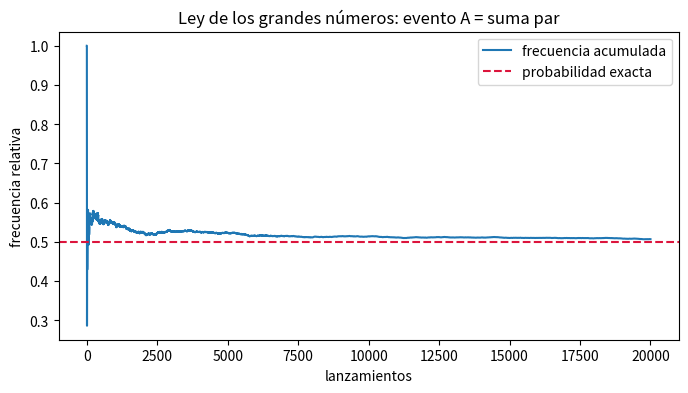
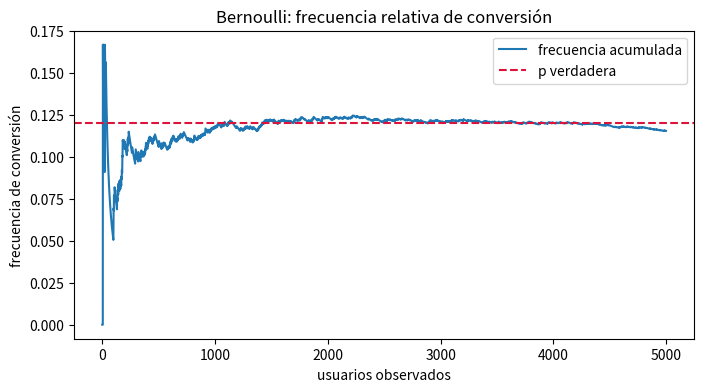

Reproduce these figures in Python, in order.
from itertools import product
import numpy as np
import pandas as pd
import matplotlib.pyplot as plt

rng = np.random.default_rng(42)
pd.set_option("display.precision", 4)


omega = np.array(list(product(range(1, 7), repeat=2)))
prob_elemental = np.full(len(omega), 1 / len(omega))

dados = pd.DataFrame(omega, columns=["dado_1", "dado_2"])
dados["suma"] = dados["dado_1"] + dados["dado_2"]
dados.head()


def prob(evento: np.ndarray) -> float:
    return float(prob_elemental[evento].sum())

A = dados["suma"].to_numpy() % 2 == 0       # suma par
B = dados["dado_1"].to_numpy() % 2 == 0     # primer dado par
C = dados["suma"].to_numpy() >= 10          # suma al menos 10

resumen = pd.DataFrame(
    {
        "evento": ["A: suma par", "B: dado_1 par", "C: suma >= 10", "A ∩ B", "A ∪ C"],
        "probabilidad": [prob(A), prob(B), prob(C), prob(A & B), prob(A | C)],
    }
)
resumen


comprobaciones = {
    "P(A^c) = 1 - P(A)": np.isclose(prob(~A), 1 - prob(A)),
    "De Morgan 1": np.array_equal(~(A | C), (~A) & (~C)),
    "De Morgan 2": np.array_equal(~(A & C), (~A) | (~C)),
    "Regla union": np.isclose(prob(A | C), prob(A) + prob(C) - prob(A & C)),
}

pd.Series(comprobaciones, name="se_cumple")


pares = {
    "A y B": (A, B),
    "A y C": (A, C),
    "B y C": (B, C),
}

filas = []
for nombre, (evento_1, evento_2) in pares.items():
    p_inter = prob(evento_1 & evento_2)
    p_producto = prob(evento_1) * prob(evento_2)
    filas.append(
        {
            "par": nombre,
            "P(interseccion)": p_inter,
            "P(E1)P(E2)": p_producto,
            "independientes": np.isclose(p_inter, p_producto),
        }
    )

pd.DataFrame(filas)


def simular_dados(n: int, seed: int = 123) -> pd.DataFrame:
    generador = np.random.default_rng(seed)
    d1 = generador.integers(1, 7, size=n)
    d2 = generador.integers(1, 7, size=n)
    return pd.DataFrame({"dado_1": d1, "dado_2": d2, "suma": d1 + d2})

for n in [100, 1_000, 10_000, 100_000]:
    sim = simular_dados(n)
    p_emp = (sim["suma"] % 2 == 0).mean()
    print(f"n={n:>6}: P_emp(A)={p_emp:.4f}, error={abs(p_emp - prob(A)):.4f}")


sim = simular_dados(20_000, seed=2026)
acumulado = (sim["suma"] % 2 == 0).expanding().mean()

fig, ax = plt.subplots(figsize=(8, 4))
ax.plot(acumulado.to_numpy(), label="frecuencia acumulada")
ax.axhline(prob(A), color="crimson", linestyle="--", label="probabilidad exacta")
ax.set_title("Ley de los grandes números: evento A = suma par")
ax.set_xlabel("lanzamientos")
ax.set_ylabel("frecuencia relativa")
ax.legend()
plt.show()


p_conversion = 0.12
n_usuarios = 5_000
conversion = rng.binomial(1, p_conversion, size=n_usuarios)
frecuencia_acumulada = np.cumsum(conversion) / np.arange(1, n_usuarios + 1)

print(f"Conversión observada: {conversion.mean():.4f}")
print(f"Probabilidad generadora: {p_conversion:.4f}")

fig, ax = plt.subplots(figsize=(8, 4))
ax.plot(frecuencia_acumulada, label="frecuencia acumulada")
ax.axhline(p_conversion, color="crimson", linestyle="--", label="p verdadera")
ax.set_title("Bernoulli: frecuencia relativa de conversión")
ax.set_xlabel("usuarios observados")
ax.set_ylabel("frecuencia de conversión")
ax.legend()
plt.show()


digitos = np.arange(10)
p_digito = np.full(10, 0.1)

par = digitos % 2 == 0
mayor_igual_5 = digitos >= 5
multiplo_3 = digitos % 3 == 0

def prob_dni(mask):
    return float(p_digito[mask].sum())

pd.DataFrame(
    {
        "evento": ["par", ">=5", "múltiplo de 3", "par ∪ >=5", "par ∩ múltiplo de 3"],
        "probabilidad": [
            prob_dni(par),
            prob_dni(mayor_igual_5),
            prob_dni(multiplo_3),
            prob_dni(par | mayor_igual_5),
            prob_dni(par & multiplo_3),
        ],
    }
)
